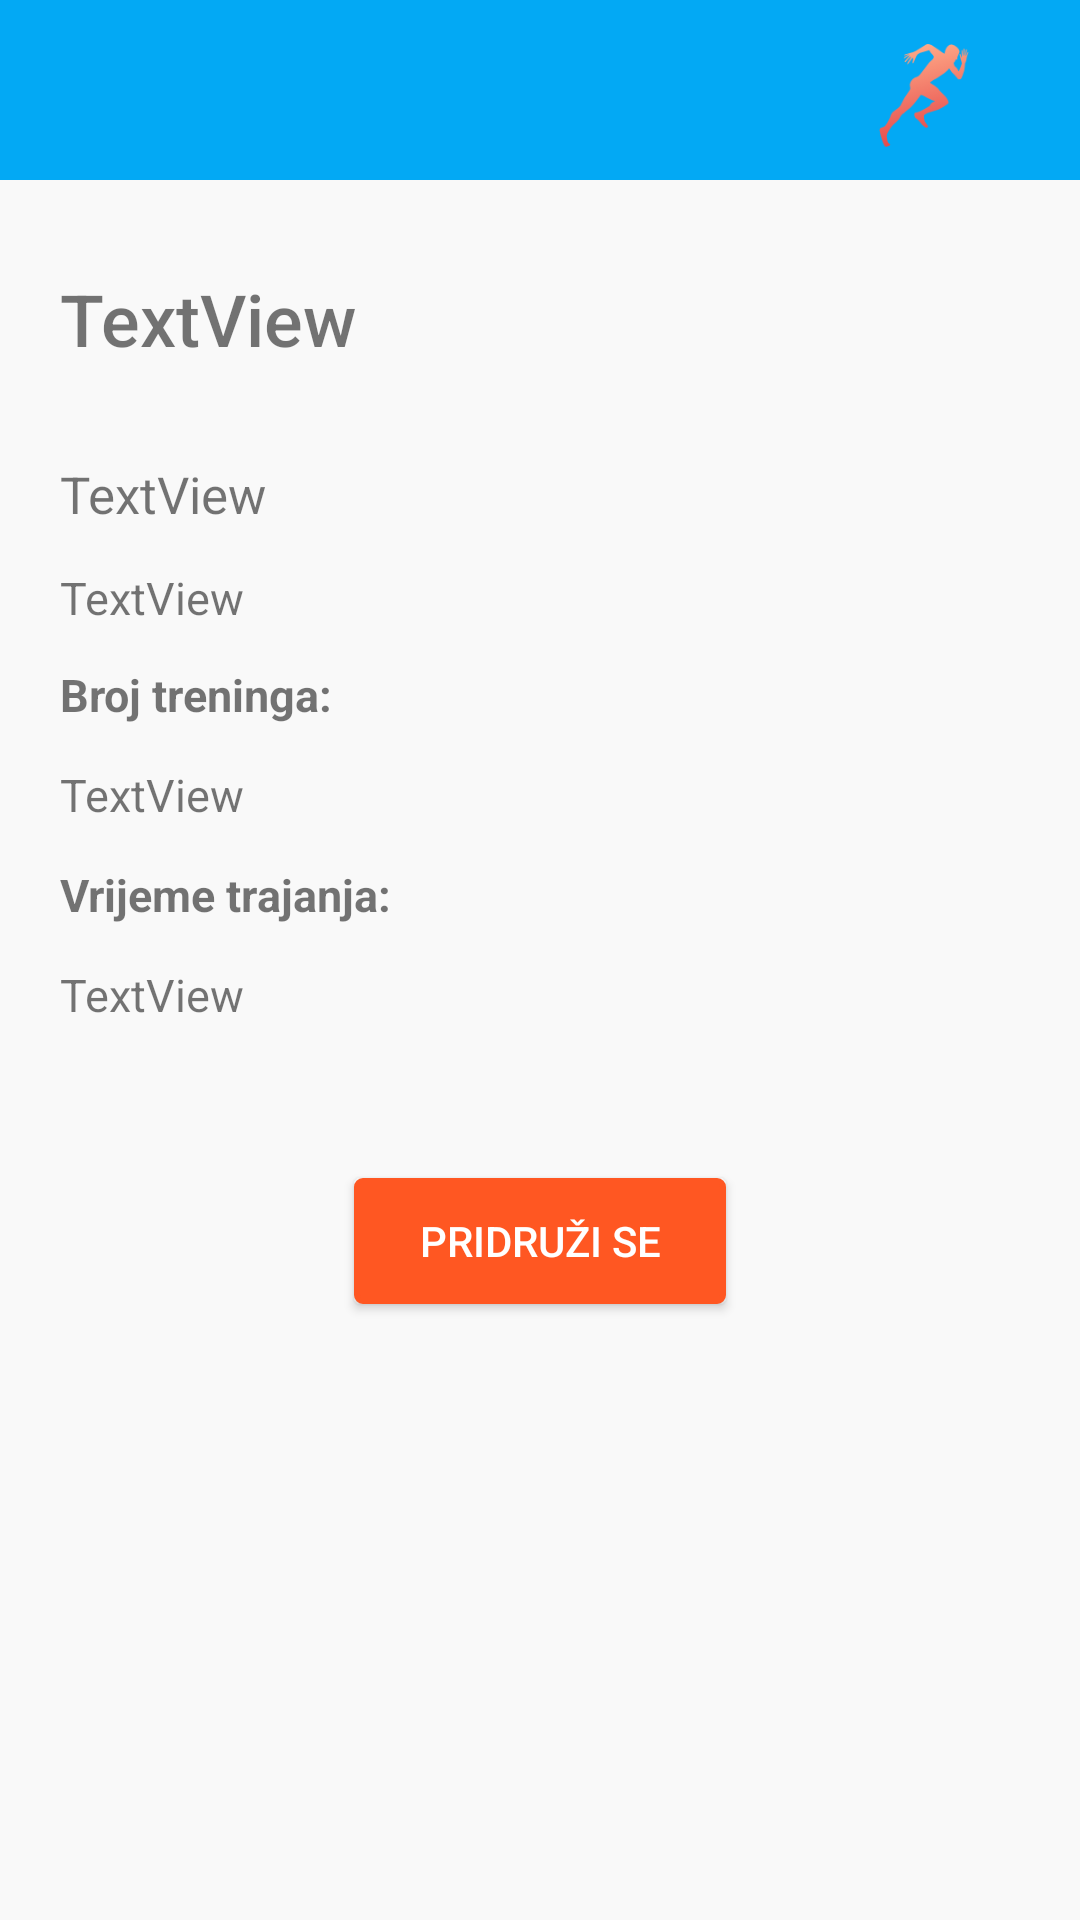

Produce the Android XML layout that renders to this screen, including the resource entries it uses.
<!-- AndroidManifest.xml: application theme AppTheme -->
<!-- res/layout/activity_program_detalji.xml -->
<?xml version="1.0" encoding="utf-8"?>
<android.support.v4.widget.DrawerLayout layout_height="match_parent"
    xmlns:android="http://schemas.android.com/apk/res/android"
    xmlns:app="http://schemas.android.com/apk/res-auto"
    android:id="@+id/activity_main"
    android:layout_width="match_parent" android:layout_height="match_parent">


<RelativeLayout
    xmlns:tools="http://schemas.android.com/tools"
    android:id="@+id/activity_program_detalji"
    android:layout_width="match_parent"
    android:layout_height="wrap_content"
    tools:context="com.example.test.gymjunky.ProgramDetalji">
    <include layout="@layout/navigation_action"
        android:layout_width="match_parent"
        android:layout_height="wrap_content"></include>

    <TextView
        android:text="Broj treninga:"
        android:layout_width="wrap_content"
        android:layout_height="wrap_content"
        android:fontFamily="sans-serif"
        android:textSize="15sp"
        android:textStyle="bold"
        android:layout_below="@+id/opis_text"
        android:layout_alignLeft="@+id/opis_text"
        android:layout_alignStart="@+id/opis_text"

        android:id="@+id/textView4" />

    <TextView
        android:text="TextView"
        android:layout_width="wrap_content"
        android:layout_height="wrap_content"
        android:id="@+id/Naziv_txt"
        android:layout_marginTop="90dp"
        android:layout_marginLeft="20dp"
        android:fontFamily="sans-serif-medium"
        android:textSize="24sp"
        android:layout_alignParentTop="true"
      />

    <TextView
        android:text="TextView"
        android:layout_height="wrap_content"
        android:layout_width="wrap_content"
        android:layout_marginTop="31dp"
        android:id="@+id/kategorija_txt"
        android:fontFamily="sans-serif"
        android:textSize="17dp"
        android:layout_below="@+id/Naziv_txt"
        android:layout_alignLeft="@+id/Naziv_txt"
        android:layout_alignStart="@+id/Naziv_txt" />

    <TextView
        android:text="TextView"
        android:layout_width="wrap_content"
        android:layout_marginTop="13dp"
        android:textSize="15sp"
        android:fontFamily="sans-serif"
        android:layout_gravity="center_vertical|right"
        android:id="@+id/opis_text"
        android:layout_marginRight="16dp"
        android:layout_marginEnd="16dp"
        android:layout_height="wrap_content"
        android:layout_below="@+id/kategorija_txt"
        android:layout_alignLeft="@+id/kategorija_txt"
        android:layout_marginBottom="12dp"
        android:layout_alignStart="@+id/kategorija_txt" />

    <TextView
        android:text="Vrijeme trajanja:"
        android:layout_width="wrap_content"
        android:layout_height="wrap_content"
        android:textStyle="bold"
        android:fontFamily="sans-serif"
        android:textSize="15sp"
        android:layout_marginTop="13dp"
        android:id="@+id/textView6"
        android:layout_below="@+id/brojTreninga_txt"
        android:layout_alignLeft="@+id/vrijeme_txt"
        android:layout_alignStart="@+id/vrijeme_txt" />

    <Button
        android:text="Pridruži se"
        android:layout_width="124dp"
        android:layout_height="42dp"
        android:fontFamily="sans-serif-medium"
        android:background="@drawable/btn_background_style"
        android:textColor="#ffffff"
        android:id="@+id/btn_pridruzivanje"
        android:layout_marginTop="51dp"
        android:layout_below="@+id/vrijeme_txt"
        android:layout_centerHorizontal="true" />

    <TextView
        android:text="TextView"
        android:layout_width="wrap_content"
        android:layout_height="wrap_content"
        android:fontFamily="sans-serif"
        android:textSize="15sp"
        android:id="@+id/brojTreninga_txt"
        android:layout_below="@+id/textView4"
        android:layout_alignLeft="@+id/textView4"
        android:layout_alignStart="@+id/textView4"
        android:layout_marginTop="13dp" />

    <TextView
        android:text="TextView"
        android:layout_width="wrap_content"
        android:layout_height="wrap_content"
        android:fontFamily="sans-serif"
        android:textSize="15sp"
        android:id="@+id/vrijeme_txt"
        android:layout_below="@+id/textView6"
        android:layout_alignLeft="@+id/brojTreninga_txt"
        android:layout_alignStart="@+id/brojTreninga_txt"
        android:layout_marginTop="13dp" />
</RelativeLayout>
    <android.support.design.widget.NavigationView android:layout_width="wrap_content"
        android:layout_height="match_parent"
        android:id="@+id/nv1"
        android:layout_gravity="start"
        app:menu="@menu/navigation_menu">
        <include
            layout="@layout/slika_layout"
            android:layout_width="match_parent"
            android:layout_height="wrap_content"
            android:layout_gravity="bottom"></include>
    </android.support.design.widget.NavigationView>
</android.support.v4.widget.DrawerLayout>
<!-- res/layout/navigation_action.xml (included above) -->
<?xml version="1.0" encoding="utf-8"?>
<android.support.v7.widget.Toolbar xmlns:android="http://schemas.android.com/apk/res/android"
    android:orientation="vertical" android:layout_width="match_parent"
    android:id="@+id/nav_action"
    android:layout_height="wrap_content"
    android:background="@color/colorPrimary"
    android:theme="@style/ThemeOverlay.AppCompat.Dark.ActionBar">
    <ImageView
        android:layout_width="60dp"
        android:src="@drawable/iconsmall"
        android:layout_marginRight="16dp"
        android:layout_height="60dp"
        android:layout_gravity="right" />
</android.support.v7.widget.Toolbar>
<!-- res/layout/slika_layout.xml (included above) -->
<?xml version="1.0" encoding="utf-8"?>
<RelativeLayout xmlns:android="http://schemas.android.com/apk/res/android"
    android:orientation="vertical" android:layout_width="match_parent"
    android:layout_height="wrap_content">

    <ImageView
        android:layout_width="120dp"
        android:src="@drawable/logo"
        android:layout_marginBottom="-35dp"
        android:layout_marginRight="-12dp"
        android:layout_gravity="right"
        android:layout_height="120dp"
        android:id="@+id/imageView11"
        android:layout_alignParentTop="true"
        android:layout_alignParentRight="true"
        android:layout_alignParentEnd="true" />
</RelativeLayout>
<!-- resources referenced by this layout -->
<resources>
  <color name="colorPrimary">#03a9f4</color>
  <!-- drawable btn_background_style (drawable) -->
  <?xml version="1.0" encoding="utf-8"?>
  <selector xmlns:android="http://schemas.android.com/apk/res/android">
      <item>
          <shape android:shape="rectangle">
              <solid android:color="#ff5722"/>
              <stroke android:color="#ff5722" android:width="2dp" />
              
              <corners android:radius="2dp" />
          </shape>
      </item>
  </selector>
  <!-- drawable iconsmall: png bitmap (drawable, 5920 bytes) -->
  <!-- drawable logo: png bitmap (drawable, 4648 bytes) -->
  <style name="AppTheme" parent="Theme.AppCompat.Light.NoActionBar">
          
          <item name="colorPrimary">@color/colorPrimary</item>
          <item name="colorPrimaryDark">@color/colorPrimaryDark</item>
          <item name="colorAccent">@color/colorAccent</item>
          <item name="android:windowBackground">@color/colorAccent</item>
      </style>
  <color name="colorPrimaryDark">#0288d1</color>
  <color name="colorAccent">#f9f9f9</color>
</resources>
